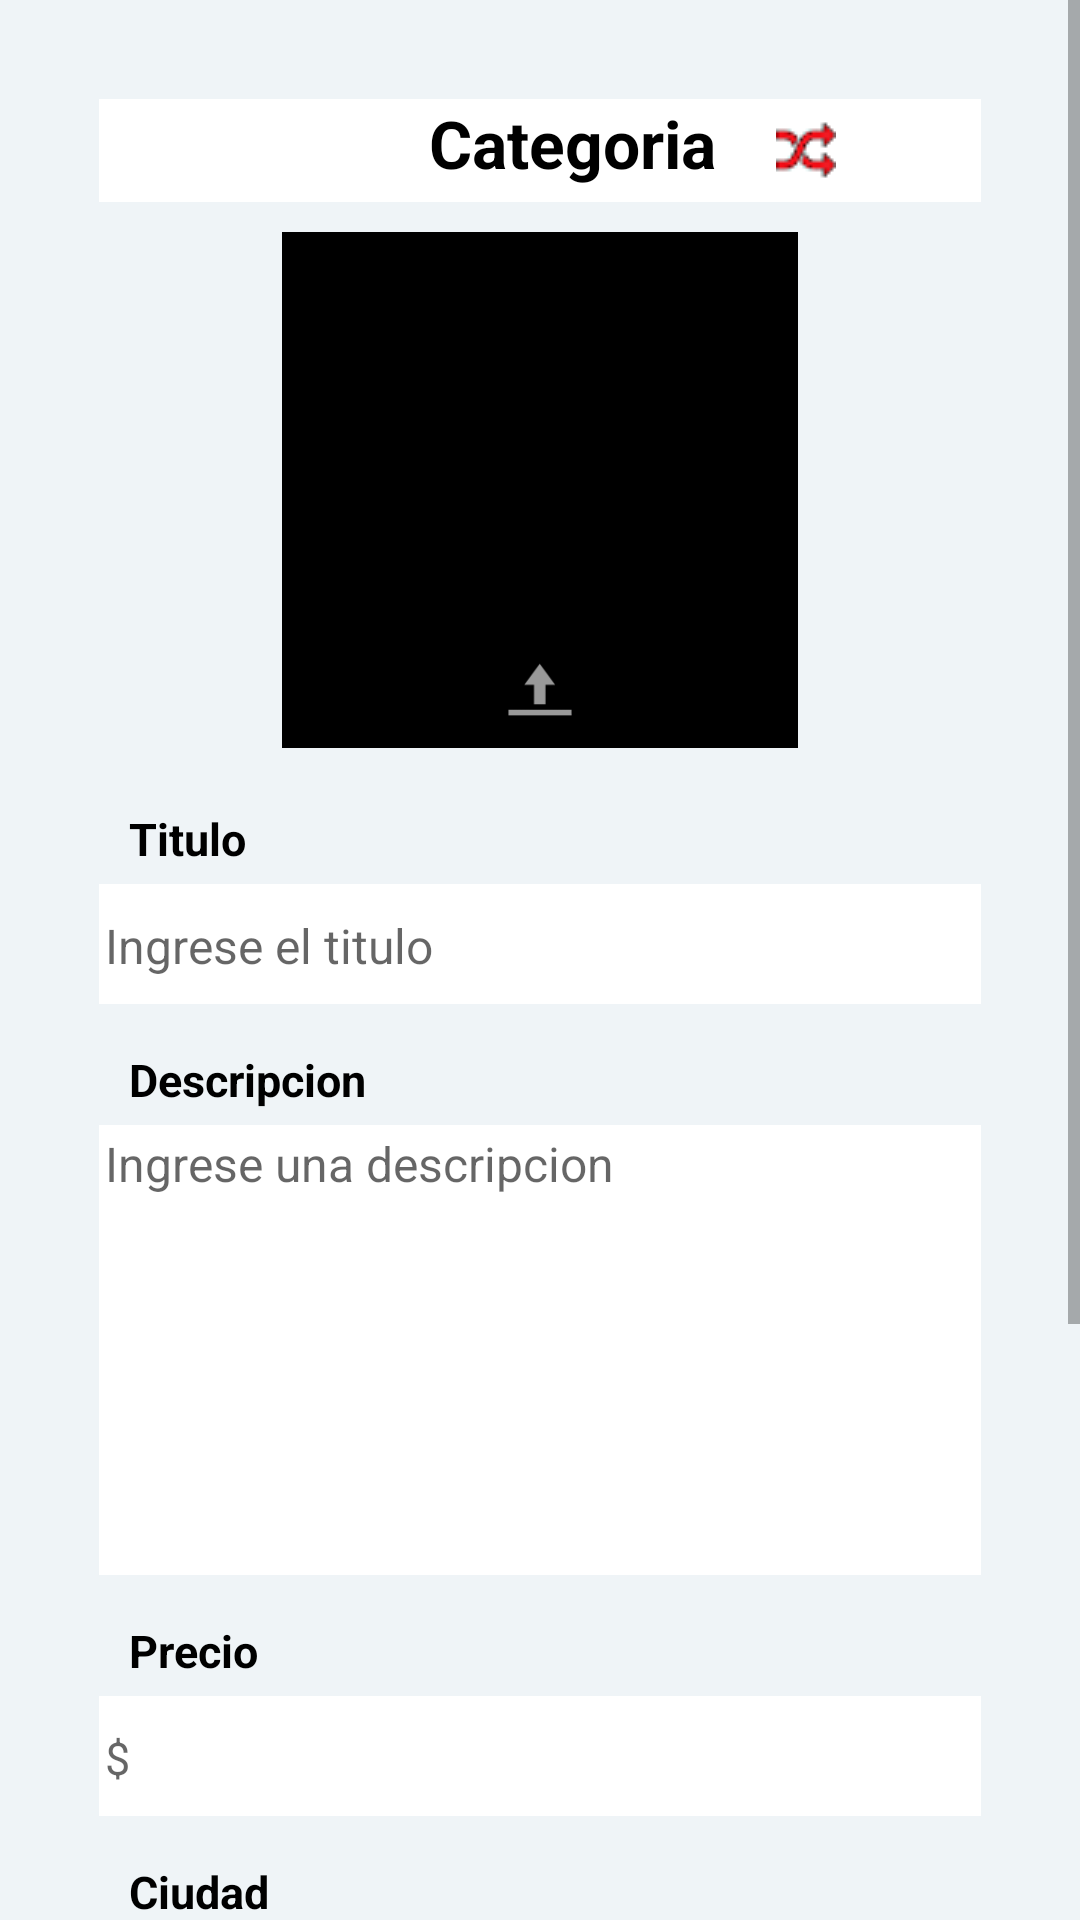

Write the Android layout XML for this screen, with the resource values it uses.
<!-- AndroidManifest.xml: application theme Theme.EcuChange -->
<!-- res/layout/activity_producto_register.xml -->
<?xml version="1.0" encoding="utf-8"?>
<LinearLayout xmlns:android="http://schemas.android.com/apk/res/android"
    xmlns:app="http://schemas.android.com/apk/res-auto"
    xmlns:tools="http://schemas.android.com/tools"
    android:layout_width="match_parent"
    android:layout_height="match_parent"
    tools:context=".presentacion.ProductoRegisterActivity">

    <ScrollView
        android:layout_width="match_parent"
        android:layout_height="match_parent"
        android:backgroundTint="@color/rojizo"
        >

        <LinearLayout
            android:background="@color/blancoClaro"
            android:id="@+id/linearLayout3"
            android:layout_width="match_parent"
            android:layout_height="wrap_content"
            android:layout_weight="1"
            android:orientation="vertical"
            android:padding="33dp"

            >

            <LinearLayout
                android:layout_width="match_parent"
                android:layout_height="wrap_content"
                android:orientation="horizontal"
                android:background="@color/white"
                >

                <TextView
                    android:id="@+id/categoria"
                    style="@style/etiquetasNegras"
                    android:paddingLeft="100dp"
                    android:layout_width="wrap_content"
                    android:layout_height="wrap_content"
                    android:text="Categoria"
                    android:backgroundTint="@color/white"
                    android:textSize="22sp" />

                <ImageButton
                    android:id="@+id/botonEditar"
                    android:layout_width="wrap_content"
                    android:layout_height="wrap_content"
android:layout_marginLeft="20dp"
                    android:layout_gravity="center"
                    android:background="@color/white"
                    app:srcCompat="@drawable/cambiar" />


            </LinearLayout>

            <androidx.constraintlayout.widget.ConstraintLayout
                android:layout_width="match_parent"
                android:layout_height="match_parent"
                >

                <ImageView
                    android:id="@+id/imagenProductoSubido"
                    android:layout_width="172dp"
                    android:layout_height="172dp"
                    android:layout_margin="10dp"
                    android:background="@drawable/bordes"
                    android:foregroundGravity="center"
                    android:gravity="center"
                    android:padding="30dp"
                    android:backgroundTint="@color/black"
                    android:textAlignment="center"
                    android:textColor="@color/black"
                    android:textSize="20sp"
                    app:layout_constraintBottom_toBottomOf="parent"
                    app:layout_constraintEnd_toEndOf="parent"
                    app:layout_constraintStart_toStartOf="parent"
                    app:layout_constraintTop_toTopOf="parent"
                    app:srcCompat="@drawable/camara_producto" />

                <ImageView
                    android:id="@+id/botonSubirPro"
                    android:layout_width="30dp"
                    android:layout_height="30dp"
                    android:layout_marginBottom="4dp"
                    app:layout_constraintBottom_toBottomOf="@+id/imagenProductoSubido"
                    app:layout_constraintEnd_toEndOf="@+id/imagenProductoSubido"
                    app:layout_constraintStart_toStartOf="@+id/imagenProductoSubido"
                    app:srcCompat="@android:drawable/ic_menu_upload" />
            </androidx.constraintlayout.widget.ConstraintLayout>

            <TextView
                android:id="@+id/txtTitulo"
                style="@style/etiquetasNegras"
                android:layout_width="match_parent"
                android:layout_height="wrap_content"
                android:backgroundTint="@color/white"
                android:layout_marginTop="10sp"

                android:text="Titulo" />


            <EditText
                android:id="@+id/titulo"
                style="@style/txtsRegister"
                android:layout_width="match_parent"
                android:layout_height="40dp"
                android:backgroundTint="@color/white"
                android:background="@drawable/bordes"
                android:ems="10"

                android:hint="Ingrese el titulo"

                android:inputType="text"
                android:textSize="16sp" />

            <TextView
                android:id="@+id/txtDescripcion"
                style="@style/etiquetasNegras"
                android:layout_width="match_parent"
                android:layout_height="wrap_content"
                android:text="Descripcion" />

            <EditText
                android:id="@+id/descripcion"
                style="@style/txtsRegister"
                android:layout_width="395dp"
                android:layout_height="150dp"
                android:background="@drawable/bordes"
                android:backgroundTint="@color/white"
                android:gravity="start"
                android:paddingRight="15dp"
                android:hint="Ingrese una descripcion "
                android:inputType="textMultiLine"
                android:textSize="16sp" />


            <TextView
                android:id="@+id/txtPrecio"
                style="@style/etiquetasNegras"
                android:layout_width="match_parent"
                android:layout_height="wrap_content"
                android:text="Precio" />


            <EditText
                android:id="@+id/precio"
                android:backgroundTint="@color/white"
                style="@style/txtsRegister"
                android:layout_width="match_parent"
                android:layout_height="40dp"
                android:background="@drawable/bordes"
                android:ems="10"
                android:hint="$"
                android:inputType="numberDecimal"
                tools:ignore="TouchTargetSizeCheck" />


            <TextView
                android:id="@+id/txtCiudad"
                style="@style/etiquetasNegras"
                android:layout_width="match_parent"
                android:layout_height="wrap_content"
                android:text="Ciudad" />


            <EditText
                android:id="@+id/ciudad"
                style="@style/txtsRegister"
                android:layout_width="match_parent"
                android:layout_height="40dp"
                android:background="@drawable/bordes"
                android:ems="10"
                android:hint="Ciudad"
                android:inputType="text"
                android:textSize="16sp"
                android:backgroundTint="@color/white"
                tools:ignore="TouchTargetSizeCheck" />

            <TextView
                android:id="@+id/txtDireccion"
                style="@style/etiquetasNegras"
                android:layout_width="match_parent"
                android:layout_height="wrap_content"
                android:text="Direccion"
                android:backgroundTint="@color/white"/>

            <EditText
                android:id="@+id/direccion"
                style="@style/txtsRegister"
                android:layout_width="match_parent"
                android:layout_height="40dp"
                android:background="@drawable/bordes"
                android:ems="10"
                android:hint="Ciudad"
                android:inputType="text"
                android:backgroundTint="@color/white"
                android:textSize="16sp"
                tools:ignore="TouchTargetSizeCheck" />

            <TextView
                android:id="@+id/txtEstado"
                style="@style/etiquetasNegras"
                android:layout_width="match_parent"
                android:layout_height="wrap_content"
                android:text="Estado"
                android:backgroundTint="@color/white"/>


            <Spinner
                android:backgroundTint="@color/white"
                android:id="@+id/estado"
                android:layout_width="match_parent"
                android:layout_height="wrap_content"

                />

            <Button
                android:id="@+id/botonRegistrar"
                style="@style/Widget.Material3.Button.TonalButton.Icon"
                android:layout_width="match_parent"
                android:layout_height="45dp"
                android:layout_gravity="left"

                android:layout_marginTop="20dp"
                android:backgroundTint="@color/rojizo"

                android:gravity="bottom|center_horizontal"
                android:text="Registrar"
                android:textColor="#FFFFFF"
                android:textSize="25sp"
                android:textStyle="bold" />


        </LinearLayout>
    </ScrollView>

</LinearLayout>
<!-- resources referenced by this layout -->
<resources>
  <color name="black">#FF000000</color>
  <color name="blancoClaro">#EFF4F7</color>
      7D929E
  <color name="rojizo">#ff6464</color>
  <color name="white">#FFFFFFFF</color>
  <!-- drawable bordes (drawable) -->
  <?xml version="1.0" encoding="utf-8"?>
  <shape xmlns:android="http://schemas.android.com/apk/res/android" android:shape="rectangle">
  
      <stroke android:width="1sp"
          android:color="@color/plomo"/>
      <padding android:bottom="1sp"
          android:left="2sp"
          android:right="2sp"
          android:top="2sp"/>
  </shape>
  <!-- drawable cambiar: png bitmap (drawable, 823 bytes) -->
  <style name="etiquetasNegras">
          <item name="android:textColor">@color/black</item>
          <item name="android:textStyle">bold</item>
          <item name="android:textSize">15sp</item>
          <item name="android:layout_marginLeft">10dp</item>
          <item name="android:layout_marginBottom">5dp</item>
      </style>
  <style name="txtsRegister">
          <item name="android:textSize">15sp</item>
          <item name="android:layout_marginBottom">15dp</item>
          <item name="android:gravity">center_vertical</item>
          <item name="android:background">@color/plomoClaro</item>
          <item name="android:textColor">@color/negroClaro</item>
  
      </style>
  <style name="Theme.EcuChange" parent="Theme.MaterialComponents.DayNight.NoActionBar">
          
          <item name="colorPrimary">@color/black</item>
  
          
          <item name="colorPrimaryVariant">@color/black </item>
  
          <item name="colorOnPrimary">@color/white</item>
          
          <item name="colorSecondary">@color/teal_200</item>
          <item name="colorSecondaryVariant">@color/teal_700</item>
          <item name="colorOnSecondary">@color/black</item>
          
          <item name="android:statusBarColor" tools:targetApi="l">?attr/colorPrimaryVariant</item>
          
      </style>
  <color name="plomo">#C7CFD0</color>
  <color name="plomoClaro">#DFE7E8</color>
  <color name="negroClaro">#6B7474</color>
  <color name="teal_200">#FF03DAC5</color>
  <color name="teal_700">#FF018786</color>
</resources>
